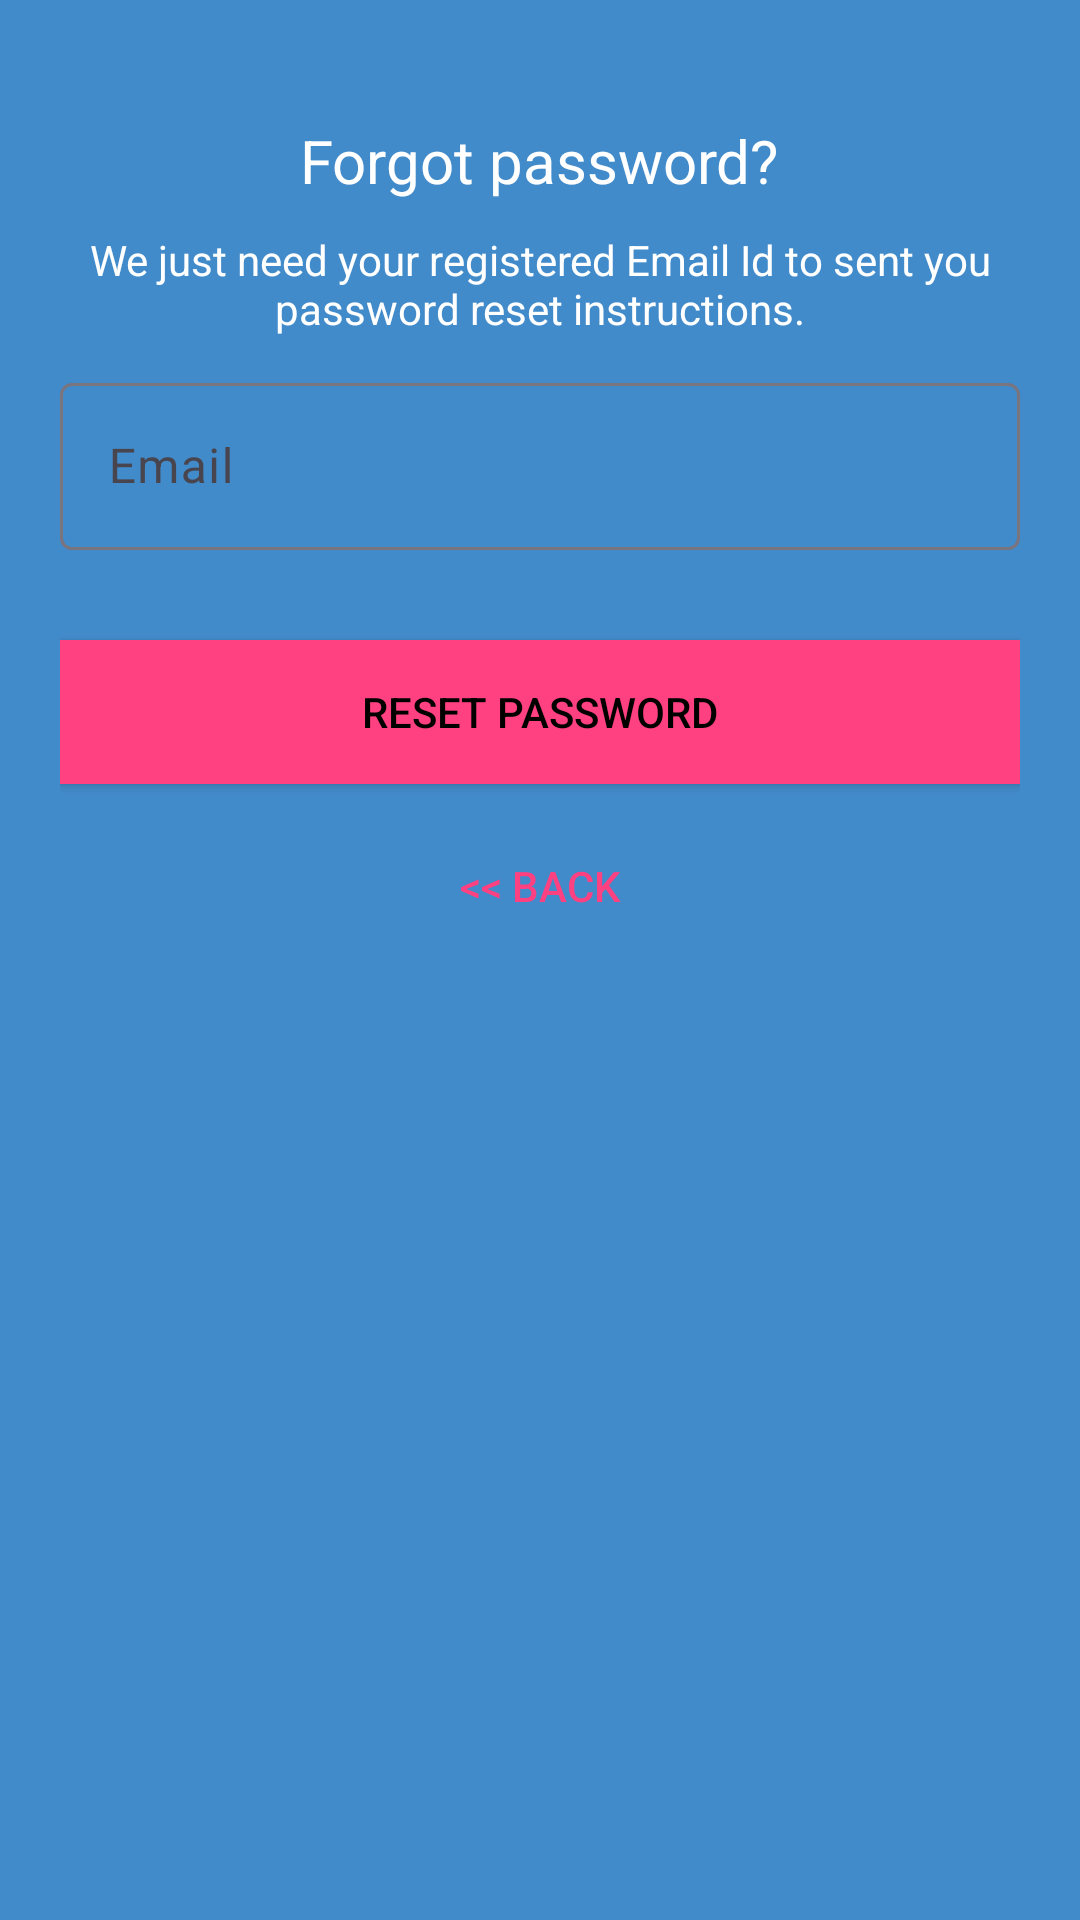

Here is an Android app screen rendered from its layout file. Give the layout XML and the strings, colors and styles it references.
<!-- AndroidManifest.xml: application theme Theme.FirebaseAndroid -->
<!-- res/layout/activity_main.xml -->
<?xml version="1.0" encoding="utf-8"?>
<androidx.coordinatorlayout.widget.CoordinatorLayout
    xmlns:android="http://schemas.android.com/apk/res/android"
    xmlns:app="http://schemas.android.com/apk/res-auto"
    xmlns:tools="http://schemas.android.com/tools"
    android:layout_width="match_parent"
    android:layout_height="match_parent"
    android:layout_gravity="center"
    android:background="@color/bg_main"
    android:fitsSystemWindows="true"
    android:paddingRight="20dp"
    android:paddingLeft="20dp"
    >
    <LinearLayout
        android:layout_width="fill_parent"
        android:layout_height="wrap_content"
        android:layout_marginTop="30dp"
        android:gravity="center"
        android:orientation="vertical"
        >
        <TextView
            android:layout_width="wrap_content"
            android:layout_height="wrap_content"
            android:layout_gravity="center_horizontal"
            android:padding="10dp"
            android:text="@string/lbl_forgot_password"
            android:textColor="@android:color/white"
            android:textSize="20dp" />
        <TextView
            android:layout_width="wrap_content"
            android:layout_height="wrap_content"
            android:layout_marginBottom="10dp"
            android:gravity="center_horizontal"

            android:text="@string/forgot_password_msg"
            android:textColor="@android:color/white"
            android:textSize="14dp" />
        <com.google.android.material.textfield.TextInputLayout
            android:layout_width="match_parent"
            android:layout_height="wrap_content">
            <EditText
                android:id="@+id/email"
                android:layout_width="match_parent"
                android:layout_height="wrap_content"
                android:layout_marginBottom="10dp"
                android:layout_marginTop="20dp"
                android:hint="@string/hint_email"
                android:inputType="textEmailAddress"
                android:textColor="@android:color/white"
                android:textColorHint="@android:color/white" />
        </com.google.android.material.textfield.TextInputLayout>
        
        <Button
            android:id="@+id/btn_reset_password"
            android:layout_width="fill_parent"
            android:layout_height="wrap_content"
            android:layout_marginTop="20dip"
            android:background="@color/colorAccent"
            android:text="@string/btn_reset_password"
            android:textColor="@android:color/black" />
        <Button
            android:id="@+id/btn_back"
            android:layout_width="wrap_content"
            android:layout_height="wrap_content"
            android:layout_marginTop="10dp"
            android:background="@null"
            android:text="@string/btn_back"
            android:textColor="@color/colorAccent" />
    </LinearLayout>
    <ProgressBar
        android:id="@+id/progressBar"
        android:layout_width="30dp"
        android:layout_height="30dp"
        android:layout_gravity="center|bottom"
        android:layout_marginBottom="20dp"
        android:visibility="gone" />
</androidx.coordinatorlayout.widget.CoordinatorLayout>
<!-- resources referenced by this layout -->
<resources>
  <color name="bg_main">#428bca</color>
  <color name="colorAccent">#FF4081</color>
  <string name="btn_back">&lt;&lt; Back</string>
  <string name="btn_reset_password">Reset Password</string>
  <string name="forgot_password_msg">We just need your registered Email Id
  to sent you password reset instructions.</string>
  <string name="hint_email">Email</string>
  <string name="lbl_forgot_password">Forgot password?</string>
  <style name="Theme.FirebaseAndroid" parent="Base.Theme.FirebaseAndroid" />
  <style name="Base.Theme.FirebaseAndroid" parent="Theme.Material3.DayNight.NoActionBar">
          
          
      </style>
</resources>
